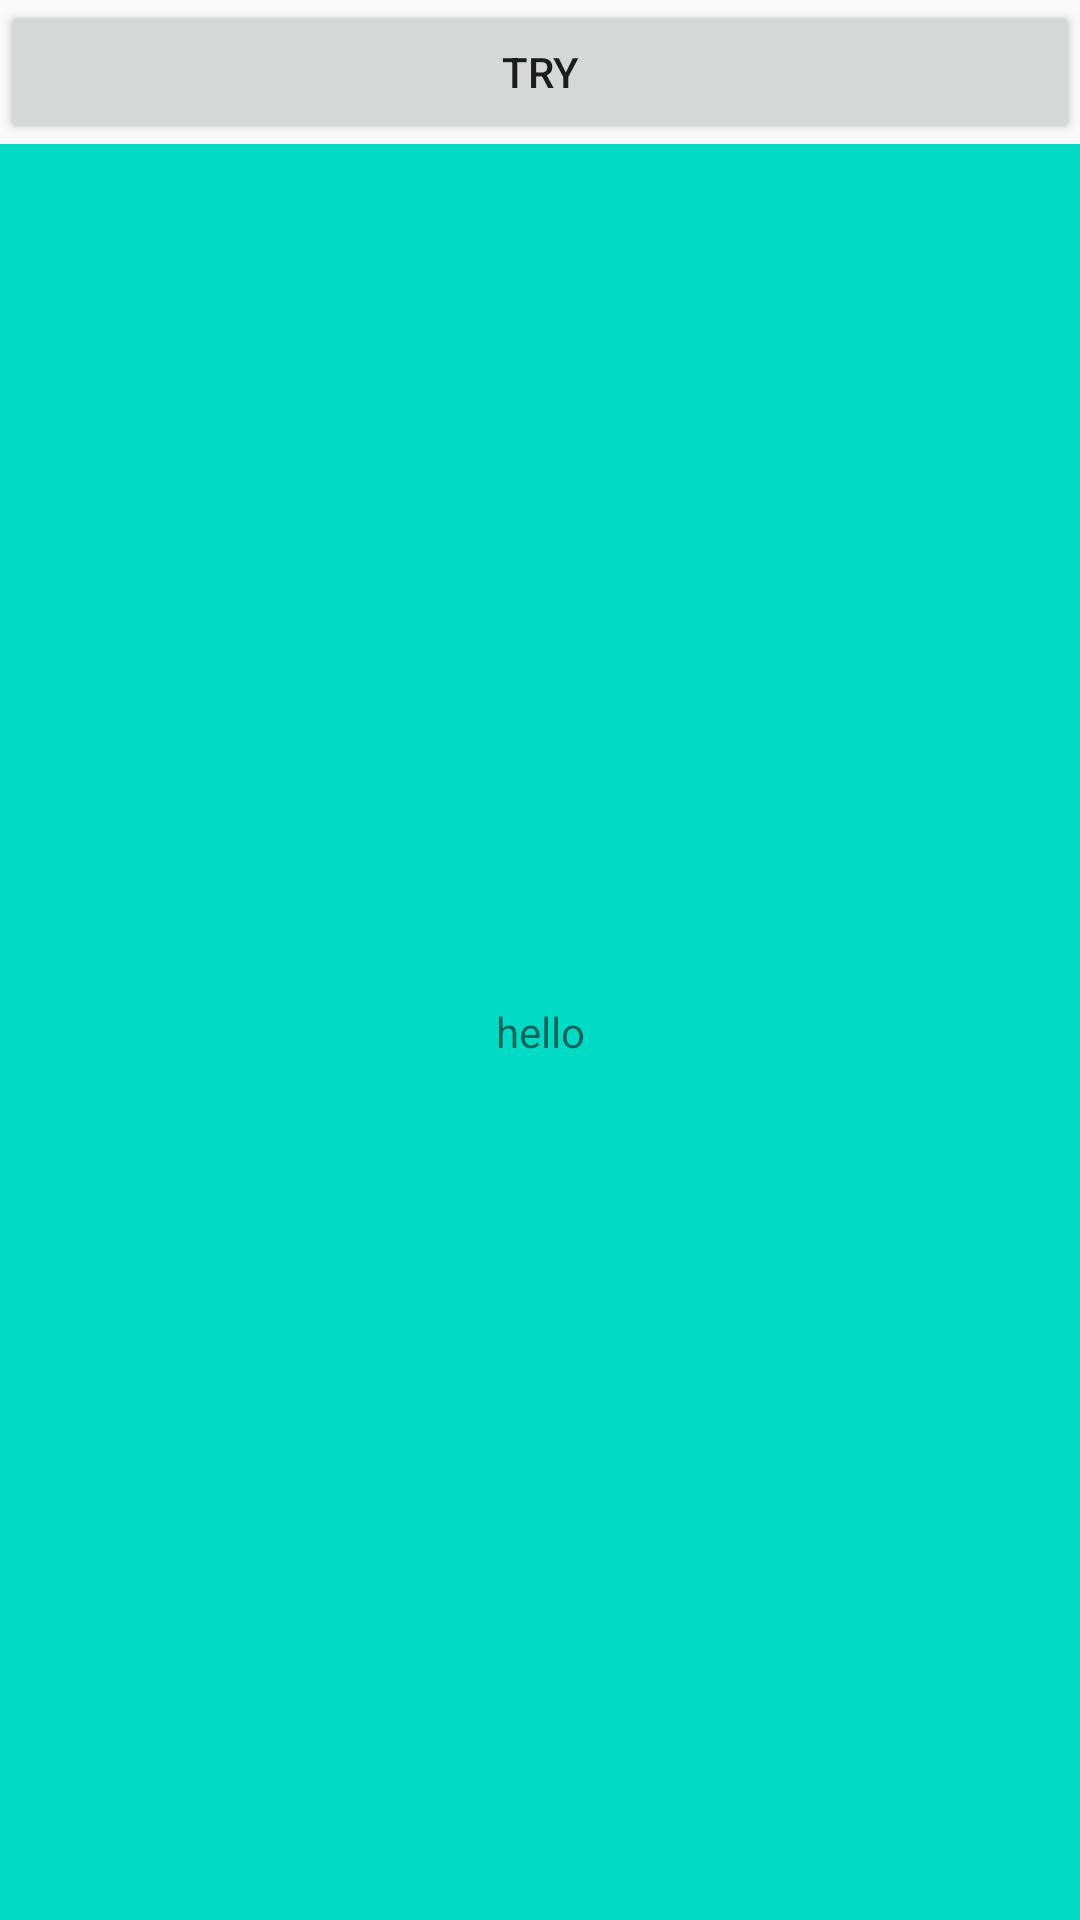

Android layout source for this screen:
<!-- AndroidManifest.xml: application theme AppTheme -->
<!-- res/layout/activity_four.xml -->
<?xml version="1.0" encoding="utf-8"?>
<LinearLayout xmlns:android="http://schemas.android.com/apk/res/android"
    android:layout_width="match_parent"
    android:layout_height="match_parent"
    android:orientation="vertical">

    <Button
        android:id="@+id/btn"
        style="@style/CommonStyle"
        android:text="try"/>

    <TextView
        android:id="@+id/tv"
        android:layout_width="match_parent"
        android:layout_height="match_parent"
        android:gravity="center"
        android:background="@color/colorAccent"
        android:text="hello"/>
</LinearLayout>
<!-- resources referenced by this layout -->
<resources>
  <style name="CommonStyle">
          <item name="android:layout_width">match_parent</item>
          <item name="android:layout_height">wrap_content</item>
      </style>
  <style name="AppTheme" parent="Theme.AppCompat.Light.DarkActionBar">
          
          <item name="colorPrimary">@color/colorPrimary</item>
          <item name="colorPrimaryDark">@color/colorPrimaryDark</item>
          <item name="colorAccent">@color/colorAccent</item>
      </style>
  <!-- not gathered from this repository: default colours our renderer supplied (Android Studio template values) -->
  <color name="colorPrimary">#FF6200EE</color>
  <color name="colorPrimaryDark">#FF3700B3</color>
  <color name="colorAccent">#FF03DAC5</color>
</resources>
